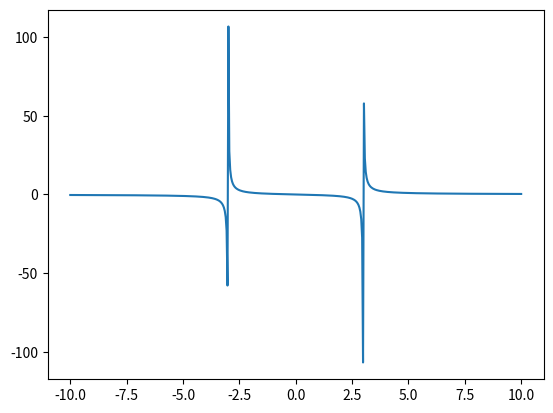

The matplotlib source for this figure:
import numpy as np
import matplotlib.pyplot as plt

x = np.linspace(-10, 10, 500)
y = (3 * x) / (x**2 - 9)

plt.plot(x, y)
plt.show()